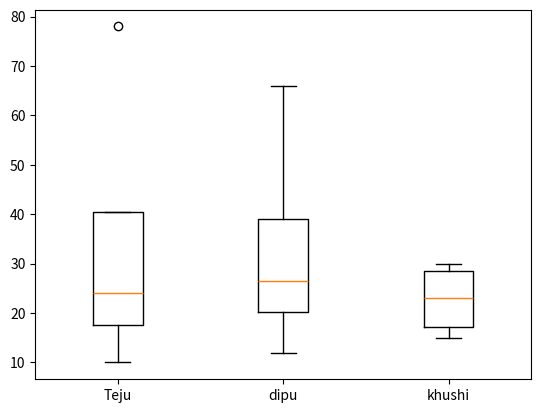

This chart was generated by the following Python code:
import matplotlib.pyplot as plt


group1 = [20, 10, 28, 78]
group2 = [30, 12, 66, 23]
group3 = [15, 18, 28, 30]

plt.boxplot([group1, group2, group3], labels=["Teju", "dipu","khushi" ])

plt.show()